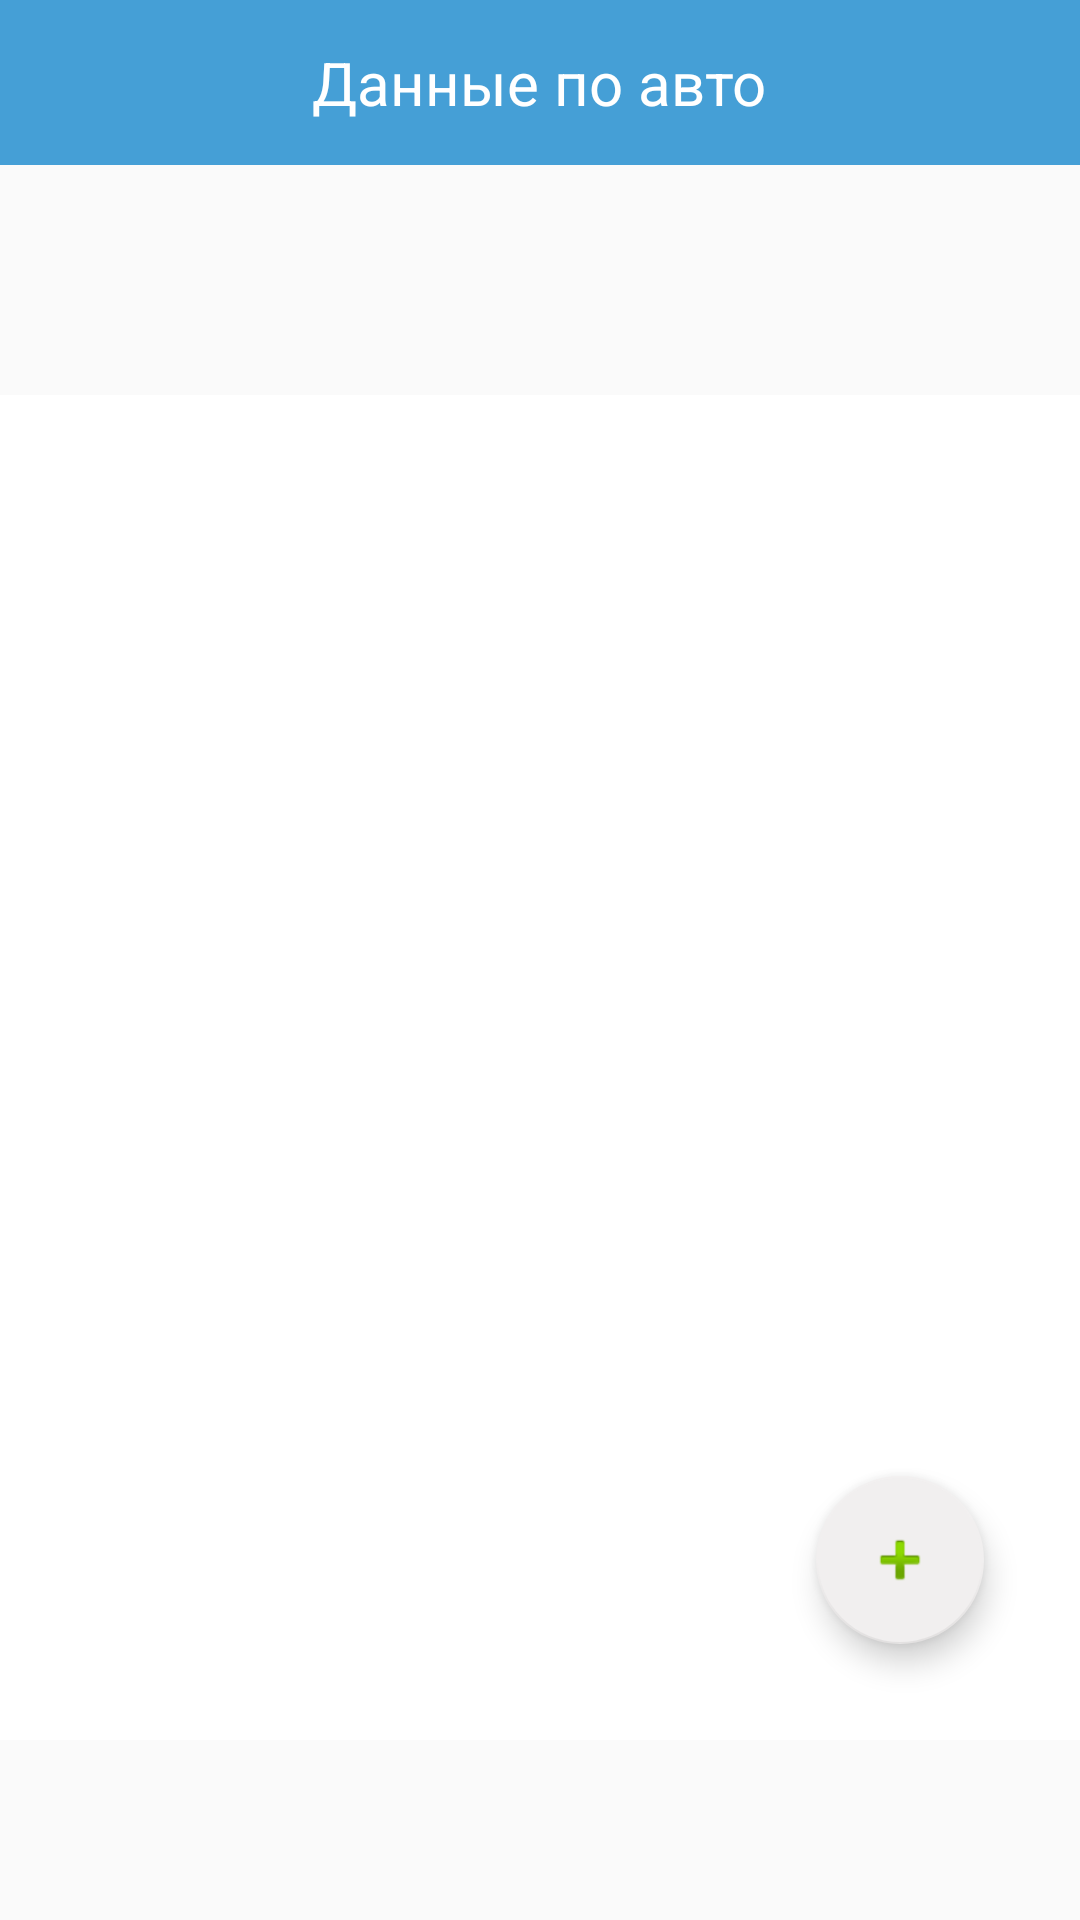

Write the Android layout XML for this screen, with the resource values it uses.
<!-- AndroidManifest.xml: application theme AppTheme -->
<!-- res/layout/activity_car_order_outfit.xml -->
<?xml version="1.0" encoding="utf-8"?>
<LinearLayout xmlns:android="http://schemas.android.com/apk/res/android"
    xmlns:app="http://schemas.android.com/apk/res-auto"
    xmlns:tools="http://schemas.android.com/tools"
    android:layout_width="match_parent"
    android:layout_height="match_parent"
    android:orientation="vertical"
    tools:context=".Activity.CarActivityOrderOutfit">

    <LinearLayout
        android:layout_width="match_parent"
        android:layout_height="55dp"
        android:background="@color/colorPrimary"
        android:orientation="horizontal">

        <ImageView
            android:id="@+id/imageCancel"
            android:layout_width="1dp"
            android:layout_height="match_parent"
            android:layout_weight="1"
            app:srcCompat="@drawable/ic_close"
            tools:ignore="VectorDrawableCompat" />

        <TextView
            android:id="@+id/textViewVersion"
            android:layout_width="wrap_content"
            android:layout_height="match_parent"
            android:layout_weight="3"
            android:gravity="center"
            android:text="@string/edit"
            android:textColor="#FFFFFFFF"
            android:textSize="20sp" />

        <ImageView
            android:id="@+id/imageOk"
            android:layout_width="1dp"
            android:layout_height="match_parent"
            android:layout_weight="1"
            app:srcCompat="@drawable/ic_done"
            tools:ignore="VectorDrawableCompat" />

    </LinearLayout>

    <androidx.constraintlayout.widget.ConstraintLayout
        android:layout_width="match_parent"
        android:layout_height="wrap_content"
        android:padding="3dp">

        <TextView
            android:id="@+id/itemCar"
            android:layout_width="wrap_content"
            android:layout_height="wrap_content"
            android:layout_marginStart="10dp"
            android:layout_marginTop="10dp"
            android:layout_marginEnd="10dp"
            android:textAllCaps="false"
            android:textSize="15sp"
            android:textStyle="bold"
            app:layout_constraintEnd_toEndOf="parent"
            app:layout_constraintHorizontal_bias="0.0"
            app:layout_constraintStart_toStartOf="parent"
            app:layout_constraintTop_toTopOf="parent"
            tools:text="TMAJ3813DKJ882739, TUCSON," />

        <TextView
            android:id="@+id/itemBarCode"
            android:layout_width="wrap_content"
            android:layout_height="wrap_content"
            android:layout_marginStart="10dp"
            android:layout_marginTop="10dp"
            android:layout_marginBottom="10dp"
            android:textAllCaps="false"
            android:textSize="15sp"
            android:textStyle="bold"
            app:layout_constraintBottom_toBottomOf="parent"
            app:layout_constraintStart_toStartOf="parent"
            app:layout_constraintTop_toBottomOf="@+id/itemCar"
            app:layout_constraintVertical_bias="0.0"
            tools:text="2000000588964" />

        <TextView
            android:id="@+id/itemSector"
            android:layout_width="wrap_content"
            android:layout_height="wrap_content"
            android:layout_marginBottom="10dp"
            android:textAllCaps="false"
            android:textSize="15sp"
            android:textStyle="bold"
            app:layout_constraintBottom_toBottomOf="parent"
            app:layout_constraintEnd_toStartOf="@+id/itemRow"
            app:layout_constraintHorizontal_bias="0.906"
            app:layout_constraintStart_toEndOf="@+id/itemBarCode"
            tools:text="G" />

        <TextView
            android:id="@+id/itemRow"
            android:layout_width="wrap_content"
            android:layout_height="wrap_content"
            android:layout_marginEnd="9dp"
            android:layout_marginBottom="10dp"
            android:textAllCaps="false"
            android:textSize="15sp"
            android:textStyle="bold"
            app:layout_constraintBottom_toBottomOf="parent"
            app:layout_constraintEnd_toEndOf="parent"
            tools:text="55" />
    </androidx.constraintlayout.widget.ConstraintLayout>

    <TabHost
        android:id="@+id/tabHost"
        android:layout_width="match_parent"
        android:layout_height="match_parent">

        <LinearLayout
            android:layout_width="match_parent"
            android:layout_height="match_parent"
            android:orientation="vertical">

            <FrameLayout
                android:id="@android:id/tabcontent"
                android:layout_width="match_parent"
                android:layout_height="match_parent"
                android:layout_weight="2">

                <LinearLayout
                    android:id="@+id/tab1"
                    android:layout_width="match_parent"
                    android:layout_height="match_parent"
                    android:orientation="vertical">

                    <androidx.coordinatorlayout.widget.CoordinatorLayout
                        android:id="@+id/main_content"
                        android:layout_width="match_parent"
                        android:layout_height="match_parent">

                        <androidx.recyclerview.widget.RecyclerView
                            android:id="@+id/recyclerViewOperation"
                            android:layout_width="match_parent"
                            android:layout_height="match_parent"
                            android:background="#ffffff"
                            android:clickable="true"
                            android:focusable="true"
                            android:focusableInTouchMode="true"
                            android:scrollbars="vertical"
                            app:layout_behavior="@string/appbar_scrolling_view_behavior" />

                    </androidx.coordinatorlayout.widget.CoordinatorLayout>

                </LinearLayout>

                <LinearLayout
                    android:id="@+id/tab2"
                    android:layout_width="match_parent"
                    android:layout_height="match_parent"
                    android:orientation="vertical">

                    <androidx.coordinatorlayout.widget.CoordinatorLayout
                        android:id="@+id/main_content2"
                        android:layout_width="match_parent"
                        android:layout_height="match_parent">

                        <androidx.recyclerview.widget.RecyclerView
                            android:id="@+id/recyclerViewPhoto"
                            android:layout_width="match_parent"
                            android:layout_height="match_parent"
                            android:background="#ffffff"
                            android:clickable="true"
                            android:focusable="true"
                            android:focusableInTouchMode="true"
                            android:scrollbars="vertical"
                            app:layout_behavior="@string/appbar_scrolling_view_behavior" />

                        <com.google.android.material.floatingactionbutton.FloatingActionButton
                            android:id="@+id/addPhoto"
                            android:layout_width="wrap_content"
                            android:layout_height="wrap_content"
                            android:layout_margin="32dp"
                            android:clickable="true"
                            app:backgroundTint="@color/colorItemReception"
                            app:layout_anchor="@id/recyclerViewPhoto"
                            app:layout_anchorGravity="bottom|right|end"
                            app:srcCompat="@android:drawable/ic_input_add" />

                    </androidx.coordinatorlayout.widget.CoordinatorLayout>

                </LinearLayout>

            </FrameLayout>

            <TabWidget
                android:id="@android:id/tabs"
                android:layout_width="match_parent"
                android:layout_height="90dp"
                android:layout_gravity="bottom"
                android:layout_weight="1" />
        </LinearLayout>
    </TabHost>
</LinearLayout>
<!-- resources referenced by this layout -->
<resources>
  <color name="colorItemReception">#F1EFEF</color>
  <color name="colorPrimary">#459FD6</color>
  <string name="edit">Данные по авто</string>
  <style name="AppTheme" parent="Theme.AppCompat.Light.DarkActionBar">
          
          <item name="colorPrimary">@color/colorPrimary</item>
          <item name="colorPrimaryDark">@color/colorPrimaryDark</item>
          <item name="colorAccent">@color/colorAccent</item>
      </style>
  <color name="colorPrimaryDark">#2680AD</color>
  <color name="colorAccent">#D81B60</color>
</resources>
